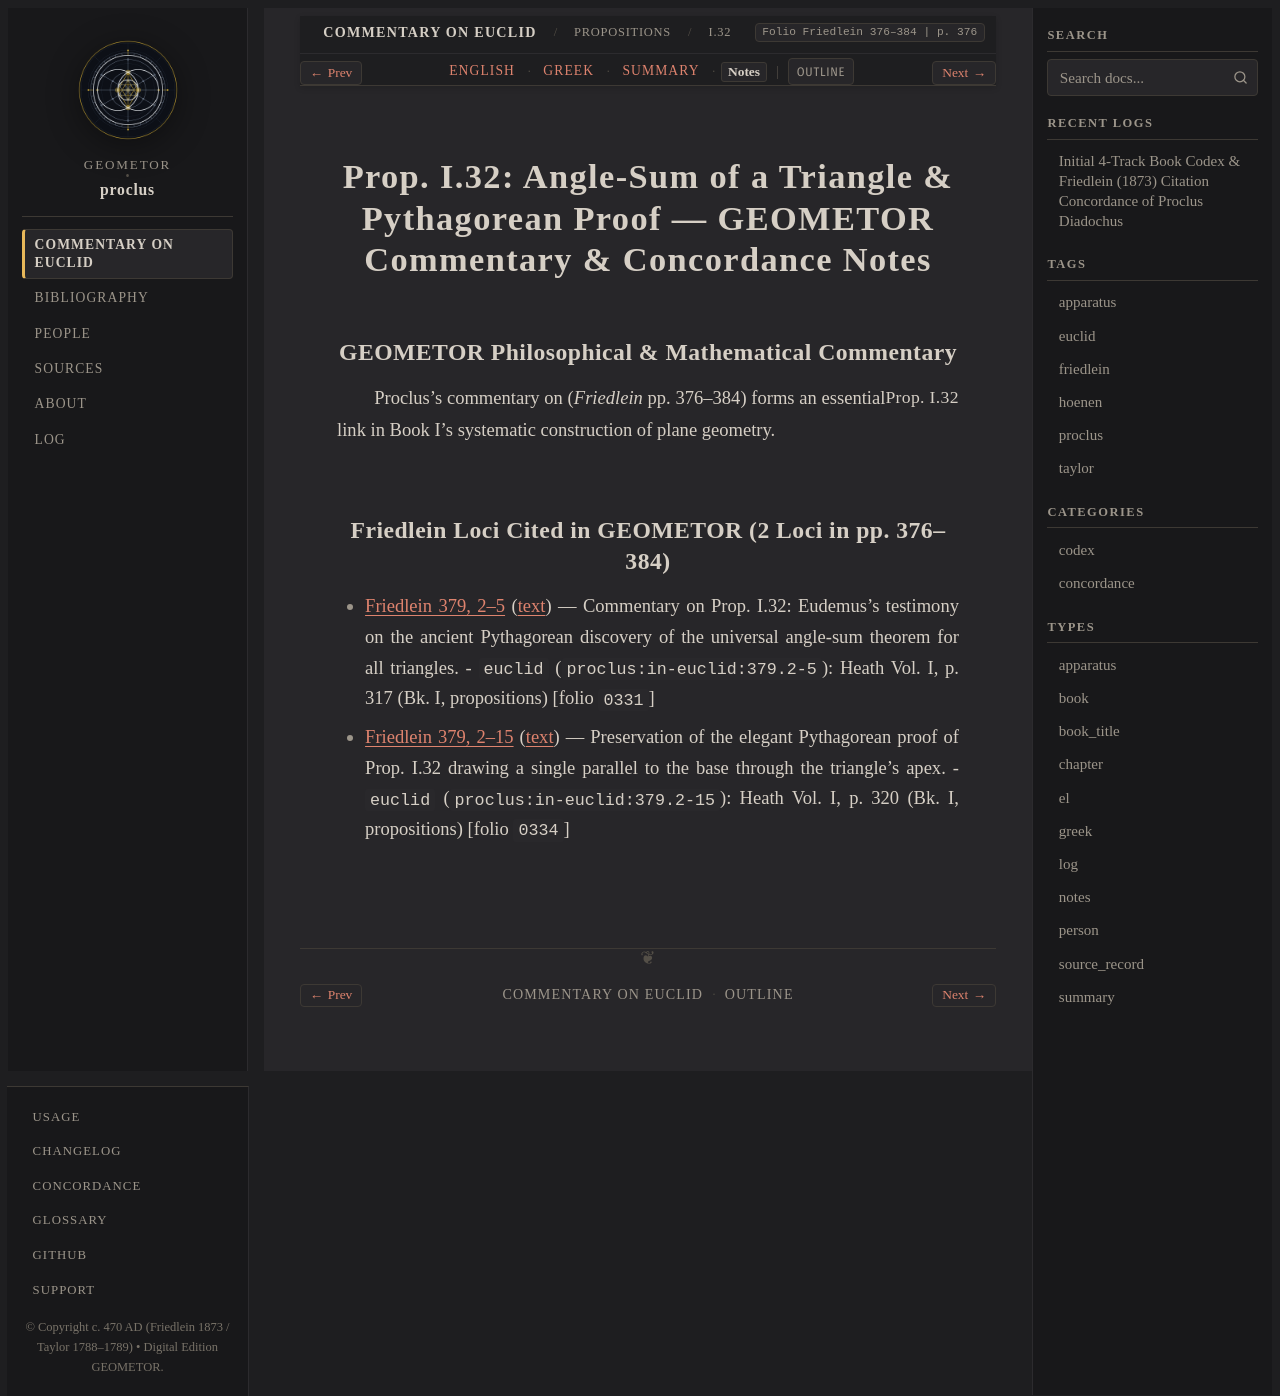

repository: geometor/proclus · page: in_euclidem/propositions/32/notes.html · generator: sphinx

:order: 32
:layout: book
:canonical_id: I.32
:breadcrumb_title: I.32
:folio: Friedlein 376–384
:book: Book I: Propositions
:type: notes
:tracks: English: index | Greek: greek | Summary: summary | Notes: notes

Prop. I.32: Angle-Sum of a Triangle & Pythagorean Proof — GEOMETOR Commentary & Concordance Notes
=================================================================================================

GEOMETOR Philosophical & Mathematical Commentary
------------------------------------------------

Proclus's commentary on :just:`Prop. I.32 <I.32>` (*Friedlein* pp. 376–384) forms an essential link in Book I's systematic construction of plane geometry.

Friedlein Loci Cited in GEOMETOR (2 Loci in pp. 376–384)
-------------------------------------------------------------------------

* :ref:`Friedlein 379, 2–5 <conc-friedlein-379-2-5>` (:ref:`text <sec-prop-32>`) — Commentary on Prop. I.32: Eudemus's testimony on the ancient Pythagorean discovery of the universal angle-sum theorem for all triangles.
  - ``euclid`` (``proclus:in-euclid:379.2-5``): Heath Vol. I, p. 317 (Bk. I, propositions) [folio ``0331``]
* :ref:`Friedlein 379, 2–15 <conc-friedlein-379-2-15>` (:ref:`text <sec-prop-32>`) — Preservation of the elegant Pythagorean proof of Prop. I.32 drawing a single parallel to the base through the triangle's apex.
  - ``euclid`` (``proclus:in-euclid:379.2-15``): Heath Vol. I, p. 320 (Bk. I, propositions) [folio ``0334``]
